Labelled photos from "dataset", an image-classification folder in kislayaranjan/furniture-classification. The possible labels are: bed, chair, sofa, swivel chair, table.

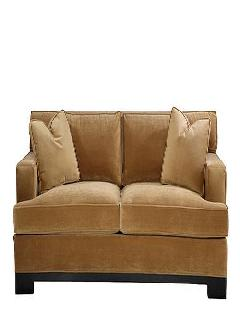
Label: sofa

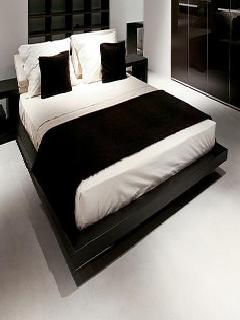
Label: bed

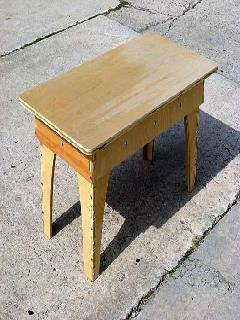
Label: table

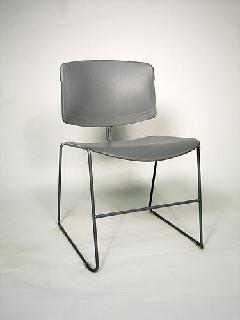
Label: chair

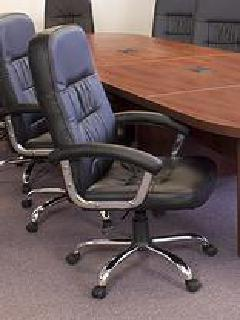
Label: swivel chair

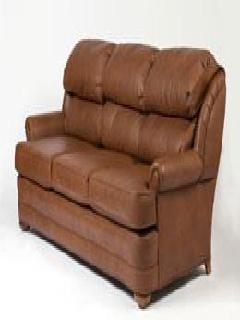
Label: sofa
